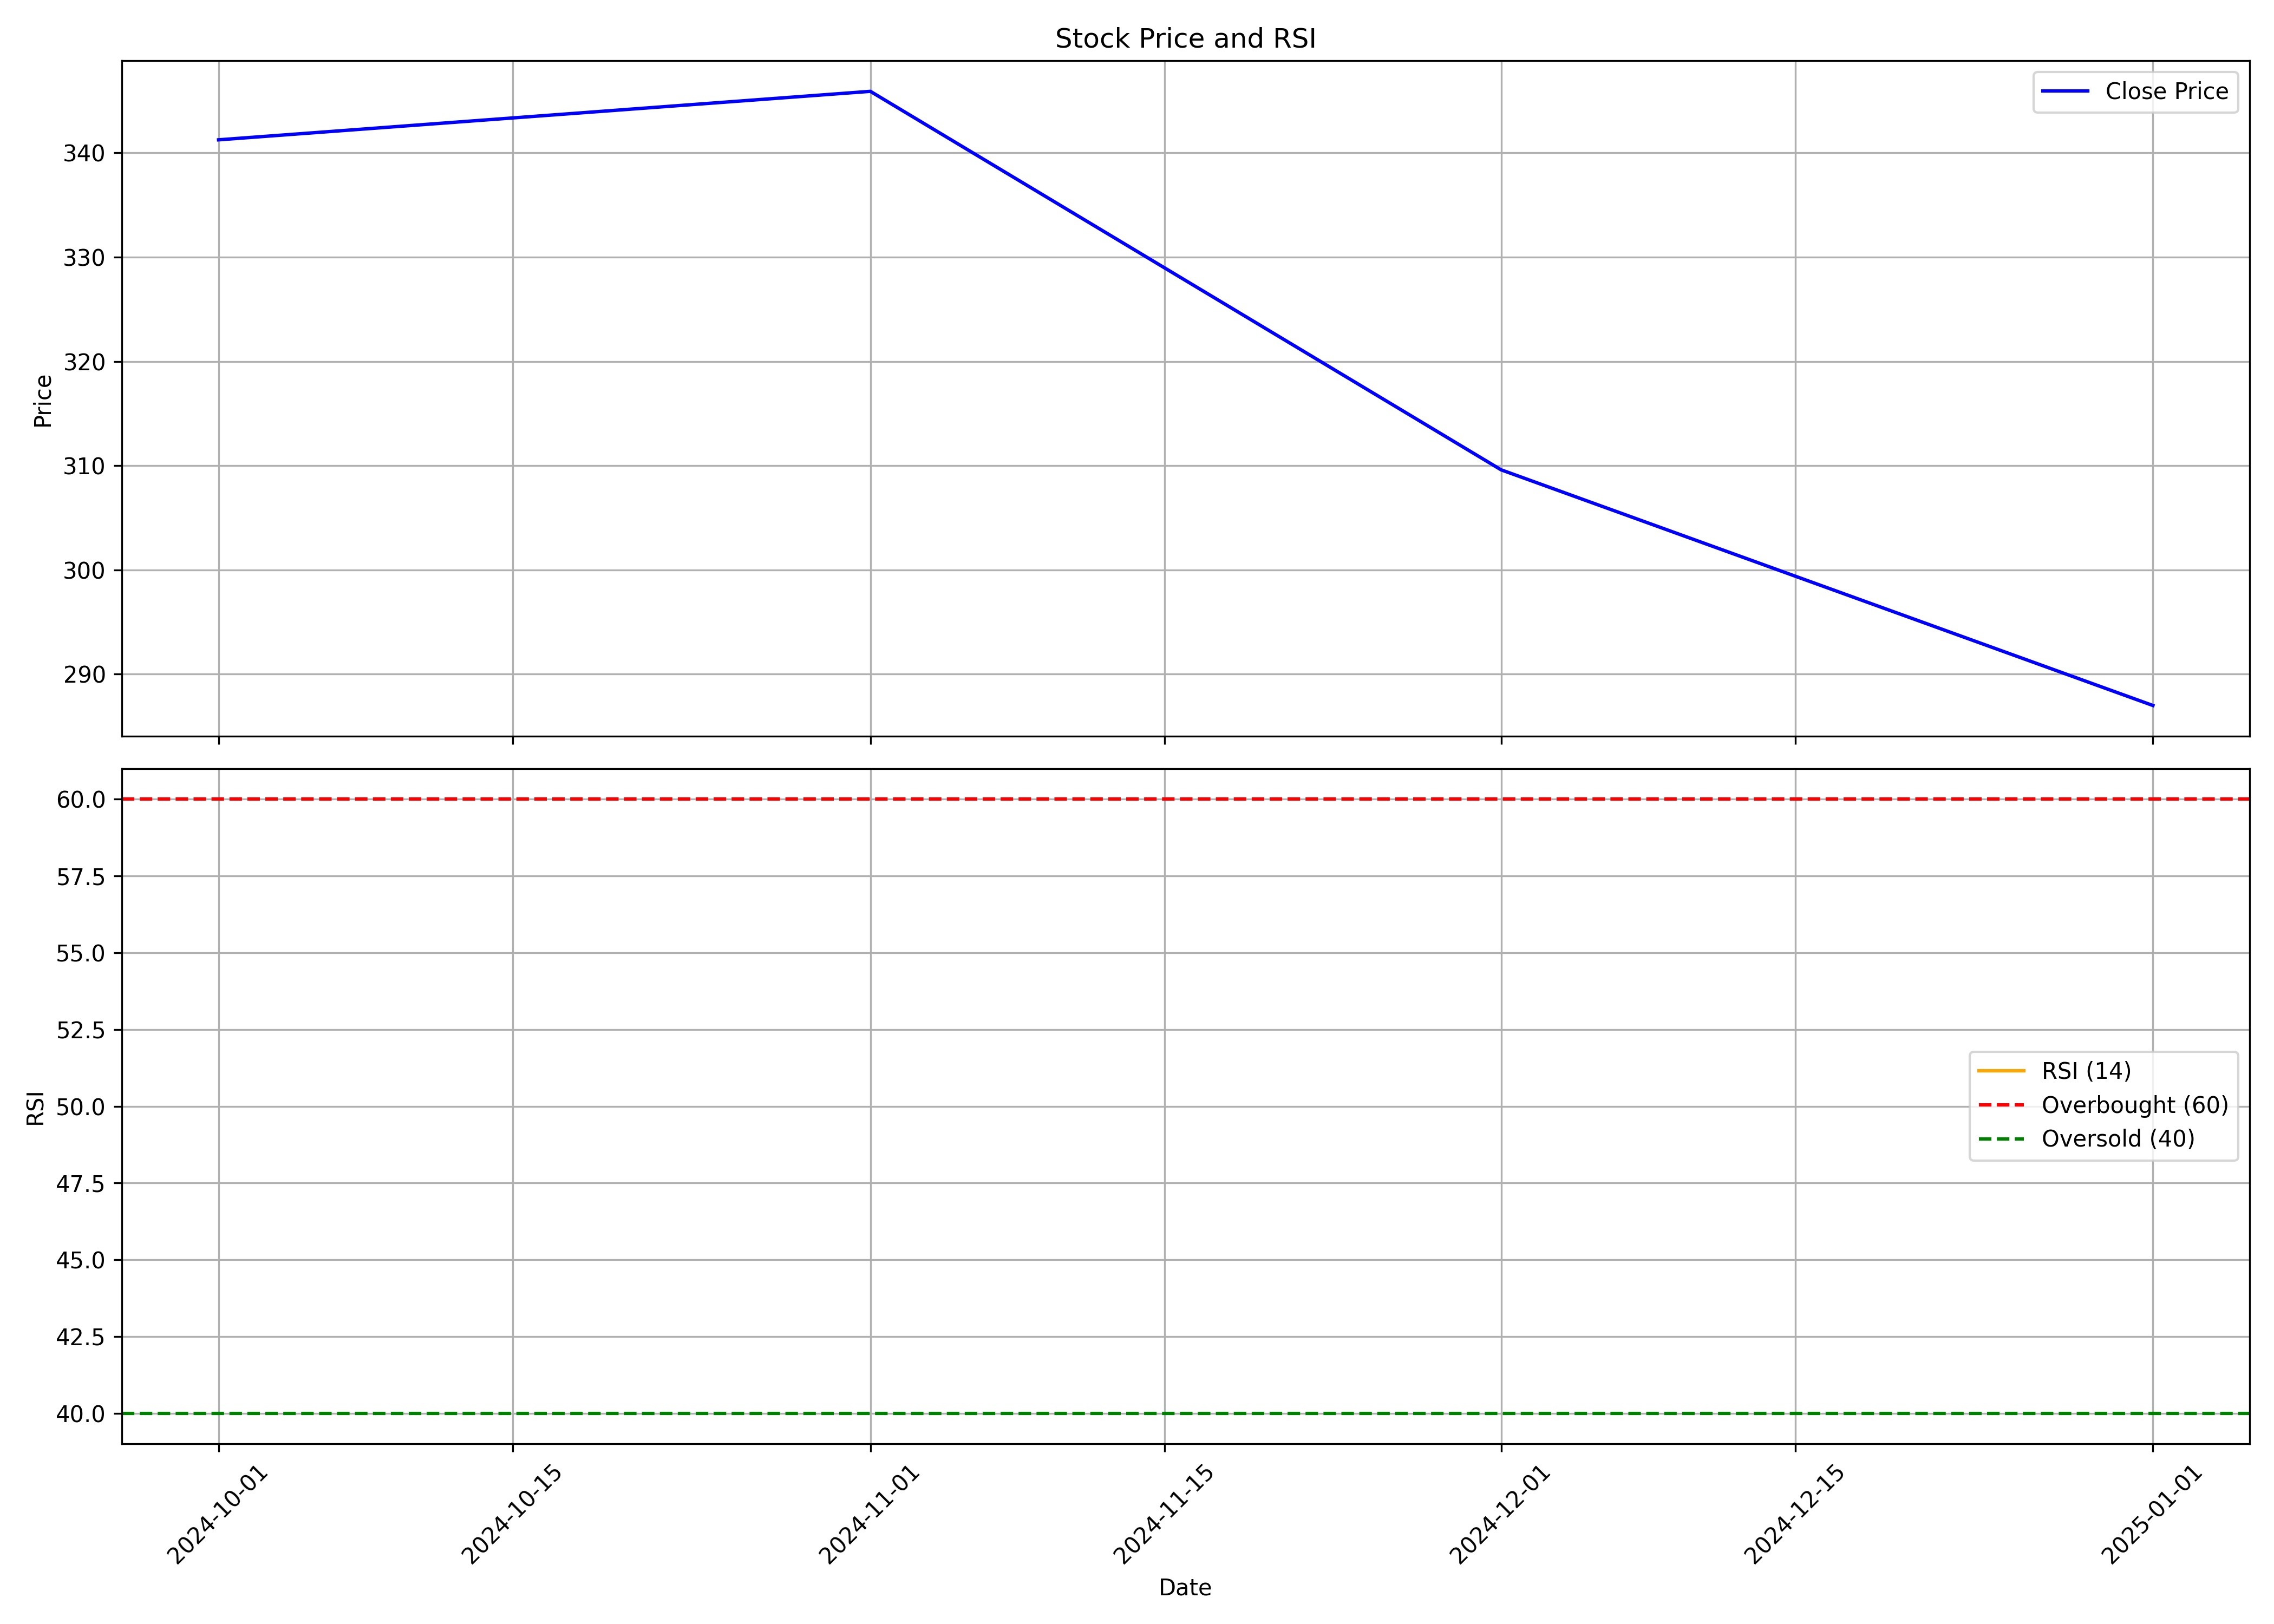

The file beside this chart, header and first rows:
, Unnamed: 0.1, Unnamed: 0, date, symbol, open, high, low, close, volume, rsi
0, 0, 0, 2024-10-01, STYLEBAAZA, 380.5, 428.2, 317.1, 341.2, 16263341, 
1, 1, 1, 2024-11-01, STYLEBAAZA, 345.0, 373.4, 306.0, 345.9, 4239807, 
2, 2, 2, 2024-12-01, STYLEBAAZA, 346, 372.7, 308.1, 309.6, 7581652, 
3, 3, 3, 2025-01-01, STYLEBAAZA, 310.5, 353, 283.0, 287.0, 4843162, 
